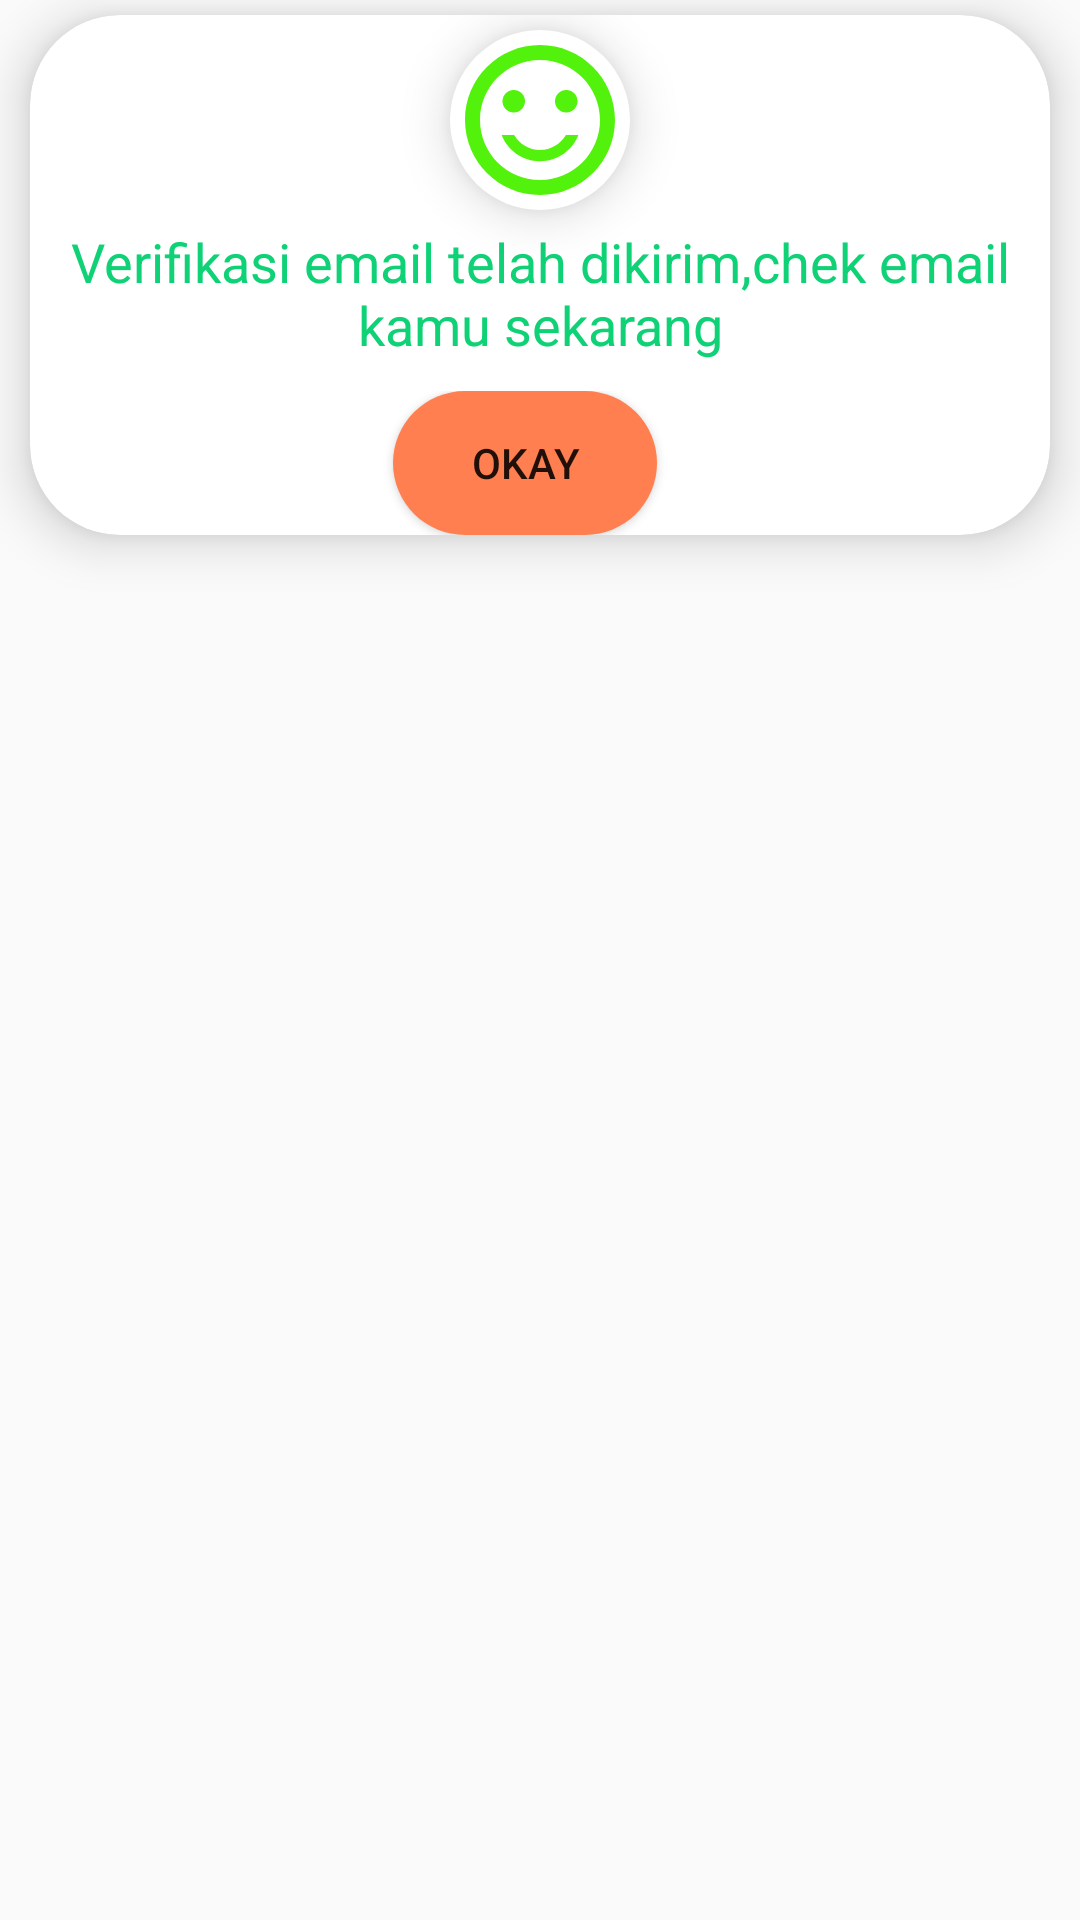

Android layout source for this screen:
<!-- AndroidManifest.xml: application theme AppTheme -->
<!-- res/layout/verifikasi_okay.xml -->
<?xml version="1.0" encoding="utf-8"?>
<LinearLayout xmlns:android="http://schemas.android.com/apk/res/android"
    xmlns:tools="http://schemas.android.com/tools"
    android:layout_width="match_parent"
    android:layout_height="match_parent"
    android:id="@+id/layout_okay_verification"
    xmlns:app="http://schemas.android.com/apk/res-auto"
    android:orientation="vertical">


    <androidx.cardview.widget.CardView
        android:layout_marginLeft="10dp"
        android:layout_marginRight="10dp"
        android:layout_marginTop="5dp"
        app:cardElevation="10dp"
        app:cardCornerRadius="30dp"
        android:layout_width="match_parent"
        android:layout_height="wrap_content">

        <LinearLayout
            android:elevation="10dp"
            android:orientation="vertical"
            android:layout_width="match_parent"
            android:layout_height="wrap_content">

            <ImageView
                android:id="@+id/senyum"
                android:layout_marginTop="5dp"
                android:scaleType="centerCrop"
                android:background="@drawable/background_succesfull"
                android:elevation="10dp"
                android:layout_gravity="center_horizontal"
                android:src="@drawable/ic_sentiment_satisfied_black_24dp"
                android:layout_width="60dp"
                android:layout_height="60dp"
                android:contentDescription="@string/gambar_back" />


            <com.google.android.material.textview.MaterialTextView
                android:id="@+id/teksSenyum"
                android:layout_width="wrap_content"
                android:textSize="18sp"
                android:textAlignment="center"
                android:textColor="@color/colorTeksReset"
                android:text="Verifikasi email telah dikirim,chek email kamu sekarang"
                android:layout_marginTop="5dp"
                android:layout_gravity="center_horizontal"
                android:layout_height="wrap_content" />

            <LinearLayout
                android:gravity="center_horizontal"
                android:layout_marginTop="10dp"
                android:orientation="horizontal"
                android:layout_width="match_parent"
                android:layout_height="wrap_content">

                <Button
                    android:id="@+id/tombol_oke_verifaksi_email"
                    android:layout_marginEnd="10dp"
                    android:layout_width="wrap_content"
                    android:layout_height="wrap_content"
                    android:text="Okay"
                    android:background="@drawable/button_reset_with_email"
                    tools:ignore="ButtonStyle" />


            </LinearLayout>


        </LinearLayout>


    </androidx.cardview.widget.CardView>
</LinearLayout>
<!-- resources referenced by this layout -->
<resources>
  <color name="colorTeksReset">#0FD176</color>
  <!-- drawable background_succesfull (drawable) -->
  <?xml version="1.0" encoding="utf-8"?>
  <shape xmlns:android="http://schemas.android.com/apk/res/android"
      android:shape="rectangle">
  
      <corners android:radius="200dp" />
      <solid android:color="@color/white" />
  </shape>
  <!-- drawable button_reset_with_email (drawable) -->
  <?xml version="1.0" encoding="utf-8"?>
  <shape xmlns:android="http://schemas.android.com/apk/res/android"
      android:shape="rectangle">
      <solid android:color="@color/colorTeks" />
      <corners android:radius="90dp" />
  
  </shape>
  <!-- drawable ic_sentiment_satisfied_black_24dp (drawable) -->
  <vector android:height="18dp" android:tint="#52F20C"
      android:viewportHeight="24.0" android:viewportWidth="24.0"
      android:width="18dp" xmlns:android="http://schemas.android.com/apk/res/android">
      <path android:fillColor="#FF000000" android:pathData="M15.5,9.5m-1.5,0a1.5,1.5 0,1 1,3 0a1.5,1.5 0,1 1,-3 0"/>
      <path android:fillColor="#FF000000" android:pathData="M8.5,9.5m-1.5,0a1.5,1.5 0,1 1,3 0a1.5,1.5 0,1 1,-3 0"/>
      <path android:fillColor="#FF000000" android:pathData="M11.99,2C6.47,2 2,6.48 2,12s4.47,10 9.99,10C17.52,22 22,17.52 22,12S17.52,2 11.99,2zM12,20c-4.42,0 -8,-3.58 -8,-8s3.58,-8 8,-8 8,3.58 8,8 -3.58,8 -8,8zM12,16c-1.48,0 -2.75,-0.81 -3.45,-2L6.88,14c0.8,2.05 2.79,3.5 5.12,3.5s4.32,-1.45 5.12,-3.5h-1.67c-0.7,1.19 -1.97,2 -3.45,2z"/>
  </vector>
  <string name="gambar_back">gambar_back</string>
  <style name="AppTheme" parent="Theme.AppCompat.Light.NoActionBar">
          
          <item name="colorPrimary">@color/colorPrimary</item>
          <item name="colorPrimaryDark">@color/colorPrimaryDark</item>
          <item name="colorAccent">@color/colorAccent</item>
      </style>
  <color name="colorTeks">#FF7F50</color>
  <color name="colorPrimary">#CE0000</color>
  <color name="colorPrimaryDark">#CE0000</color>
  <color name="colorAccent">#ffffff</color>
  <!-- not gathered from this repository: default colours our renderer supplied (Android Studio template values) -->
  <color name="white">#FFFFFFFF</color>
</resources>
